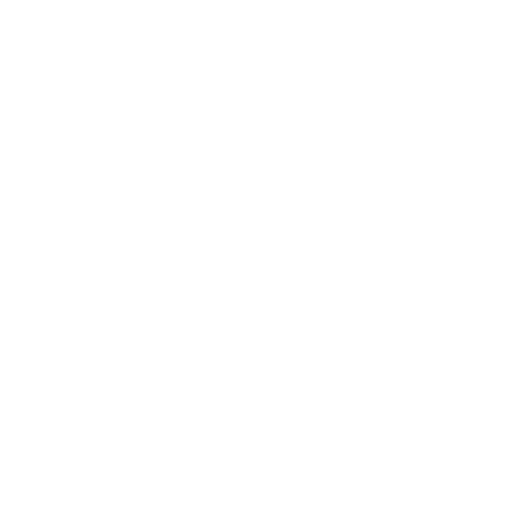
t = 0.00 s
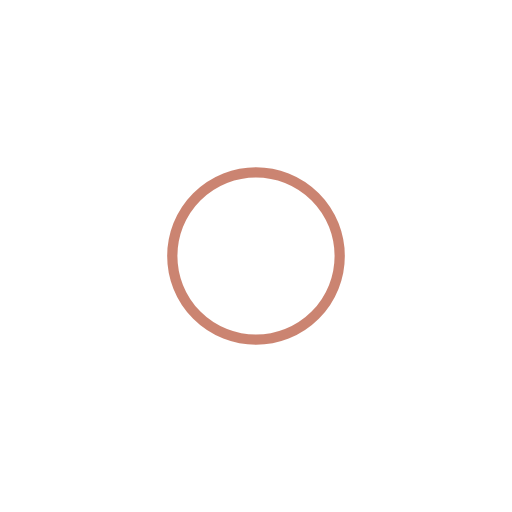
t = 0.23 s
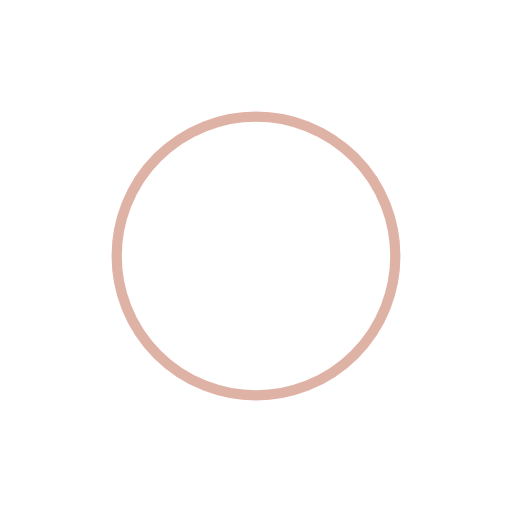
t = 0.47 s
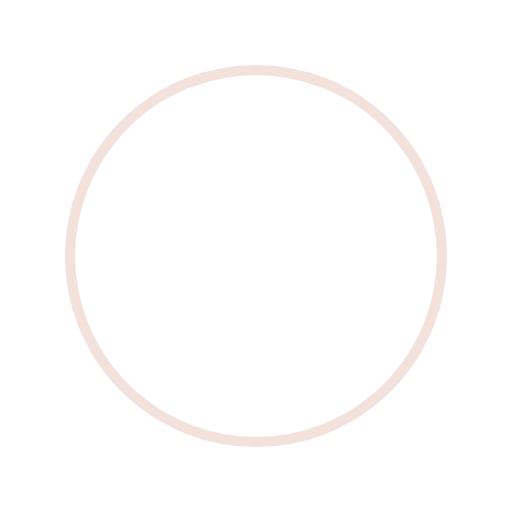
t = 0.70 s

The animated SVG that drew these frames (rendered in a browser with its animation timeline set to each time). Animation: 4 SMIL elements (animate=4); one cycle of 0.94 s, repeats indefinitely.

<?xml version="1.0" encoding="utf-8"?>
<svg xmlns="http://www.w3.org/2000/svg" xmlns:xlink="http://www.w3.org/1999/xlink" style="margin: auto; background: none; display: block; shape-rendering: auto;" width="131px" height="131px" viewBox="0 0 100 100" preserveAspectRatio="xMidYMid">
<circle cx="50" cy="50" r="0" fill="none" stroke="#ffffff" stroke-width="2">
  <animate attributeName="r" repeatCount="indefinite" dur="0.9345794392523364s" values="0;42" keyTimes="0;1" keySplines="0 0.2 0.8 1" calcMode="spline" begin="-0.4672897196261682s"></animate>
  <animate attributeName="opacity" repeatCount="indefinite" dur="0.9345794392523364s" values="1;0" keyTimes="0;1" keySplines="0.2 0 0.8 1" calcMode="spline" begin="-0.4672897196261682s"></animate>
</circle>
<circle cx="50" cy="50" r="0" fill="none" stroke="#bf674f" stroke-width="2">
  <animate attributeName="r" repeatCount="indefinite" dur="0.9345794392523364s" values="0;42" keyTimes="0;1" keySplines="0 0.2 0.8 1" calcMode="spline"></animate>
  <animate attributeName="opacity" repeatCount="indefinite" dur="0.9345794392523364s" values="1;0" keyTimes="0;1" keySplines="0.2 0 0.8 1" calcMode="spline"></animate>
</circle>
<!-- [ldio] generated by https://loading.io/ --></svg>
